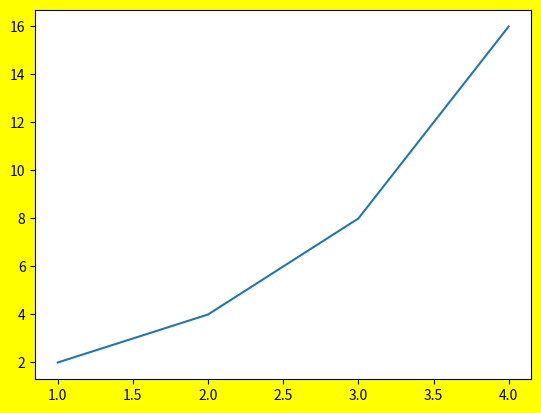

Generate this figure with matplotlib:
import matplotlib.pyplot as plt

plt.title('Line Graph') # 타이틀

x = [1,2,3,4]
y = [2,4,8,16]
# plt.plot(x,y)

# plt.plot(x,y, linewidth=5) # 선 굵기

# plt.plot(x,y, marker='o') # 점표시

# plt.plot(x,y, marker='o', linestyle='None')

# plt.plot(x,y, marker='v', markersize=10)

# plt.plot(x,y, marker='x', markersize=10, markeredgecolor='red')

# plt.plot(x,y, marker='o', markersize=10, markeredgecolor='red',markerfacecolor='yellow')

# plt.plot(x,y, linestyle=':')

# plt.plot(x,y, linestyle='--')

# plt.plot(x,y, linestyle='-.')

# plt.plot(x,y, 'ro--') # color, marker, linestyle 순서대로

# plt.plot(x,y, 'go') # == color='red', marker='o', linestyle='None'

# plt.figure(figsize=(5,10),dpi=200)

plt.figure(facecolor='yellow')

plt.plot(x,y)



plt.show()